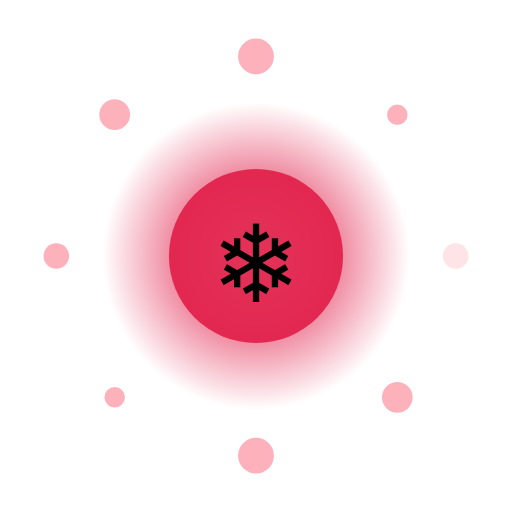
t = 0.00 s
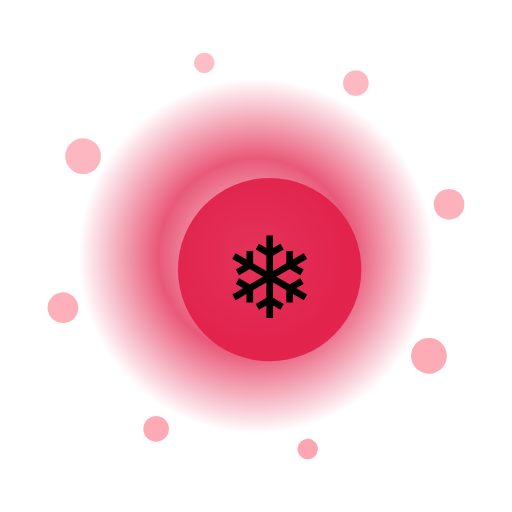
t = 1.50 s
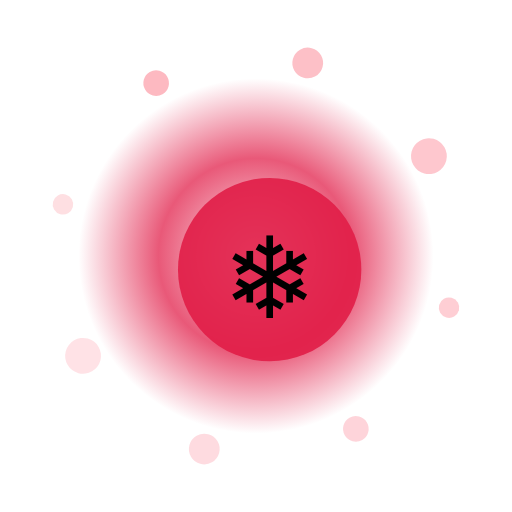
t = 3.00 s
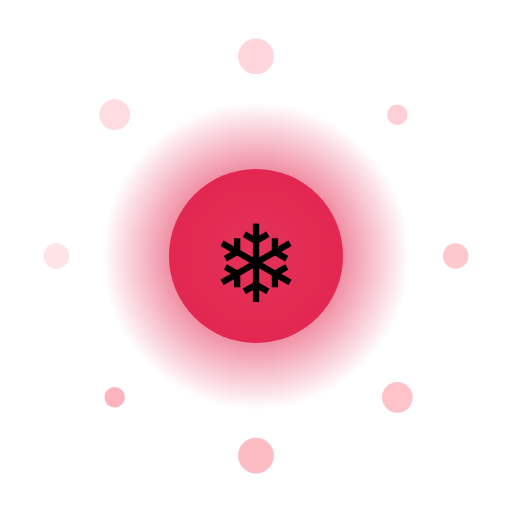
t = 4.50 s
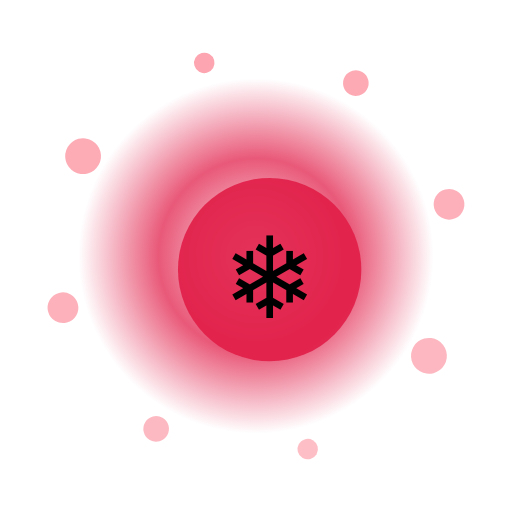
t = 6.00 s
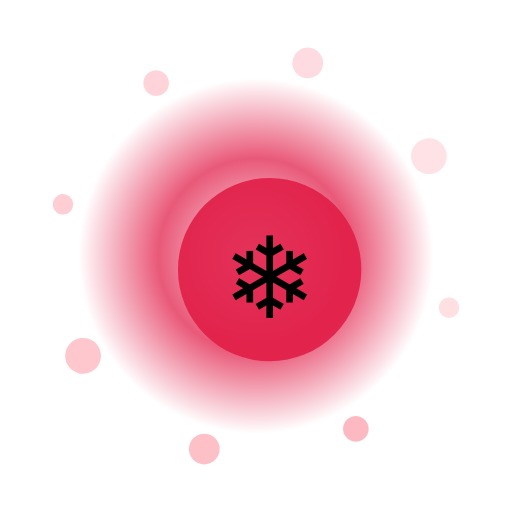
t = 7.50 s

The animated SVG that drew these frames (rendered in a browser with its animation timeline set to each time). Animation: 13 SMIL elements (animate=10,animateTransform=3); one cycle of 9.00 s, repeats indefinitely.

<?xml version="1.0" encoding="UTF-8"?>
<svg xmlns="http://www.w3.org/2000/svg" viewBox="0 0 200 200" width="200" height="200" style="background:transparent">
  <defs>
    <radialGradient id="g145" cx="50%" cy="50%" r="50%">
      <stop offset="0%" stop-color="#FFF" stop-opacity="0.95"/>
      <stop offset="55%" stop-color="#E11D48" stop-opacity="0.85"/>
      <stop offset="100%" stop-color="#E11D48" stop-opacity="0"/>
    </radialGradient>
    <filter id="glow145" x="-50%" y="-50%" width="200%" height="200%">
      <feGaussianBlur stdDeviation="3" result="b"/>
      <feMerge><feMergeNode in="b"/><feMergeNode in="SourceGraphic"/></feMerge>
    </filter>
  </defs>

  <!-- outer rotating rays -->
  <g filter="url(#glow145)">
    <g>
      <rect x="99" y="10" width="2" height="30" fill="#FFF" opacity="0.35" transform="rotate(0 100 100)"/><rect x="99" y="10" width="2" height="30" fill="#FFF" opacity="0.35" transform="rotate(30 100 100)"/><rect x="99" y="10" width="2" height="30" fill="#FFF" opacity="0.35" transform="rotate(60 100 100)"/><rect x="99" y="10" width="2" height="30" fill="#FFF" opacity="0.35" transform="rotate(90 100 100)"/><rect x="99" y="10" width="2" height="30" fill="#FFF" opacity="0.35" transform="rotate(120 100 100)"/><rect x="99" y="10" width="2" height="30" fill="#FFF" opacity="0.35" transform="rotate(150 100 100)"/><rect x="99" y="10" width="2" height="30" fill="#FFF" opacity="0.35" transform="rotate(180 100 100)"/><rect x="99" y="10" width="2" height="30" fill="#FFF" opacity="0.35" transform="rotate(210 100 100)"/><rect x="99" y="10" width="2" height="30" fill="#FFF" opacity="0.35" transform="rotate(240 100 100)"/><rect x="99" y="10" width="2" height="30" fill="#FFF" opacity="0.35" transform="rotate(270 100 100)"/><rect x="99" y="10" width="2" height="30" fill="#FFF" opacity="0.35" transform="rotate(300 100 100)"/><rect x="99" y="10" width="2" height="30" fill="#FFF" opacity="0.35" transform="rotate(330 100 100)"/>
      <animateTransform attributeName="transform" type="rotate" from="0 100 100" to="360 100 100" dur="7.0s" repeatCount="indefinite"/>
    </g>
  </g>

  <!-- pulsing aura -->
  <circle cx="100" cy="100" r="70" fill="url(#g145)">
    <animate attributeName="r" values="60;74;60" dur="2.25s" repeatCount="indefinite"/>
    <animate attributeName="opacity" values="0.6;1;0.6" dur="2.25s" repeatCount="indefinite"/>
  </circle>

  <!-- orbiting particles -->
  <g>
    <circle cx="178.0" cy="100.0" r="5" fill="#FDA4AF" opacity="0.85"><animate attributeName="opacity" values="0.3;1;0.3" dur="2.25s" begin="0.00s" repeatCount="indefinite"/></circle><circle cx="155.2" cy="155.2" r="6" fill="#FDA4AF" opacity="0.85"><animate attributeName="opacity" values="0.3;1;0.3" dur="2.25s" begin="0.12s" repeatCount="indefinite"/></circle><circle cx="100.0" cy="178.0" r="7" fill="#FDA4AF" opacity="0.85"><animate attributeName="opacity" values="0.3;1;0.3" dur="2.25s" begin="0.24s" repeatCount="indefinite"/></circle><circle cx="44.8" cy="155.2" r="4" fill="#FDA4AF" opacity="0.85"><animate attributeName="opacity" values="0.3;1;0.3" dur="2.25s" begin="0.36s" repeatCount="indefinite"/></circle><circle cx="22.0" cy="100.0" r="5" fill="#FDA4AF" opacity="0.85"><animate attributeName="opacity" values="0.3;1;0.3" dur="2.25s" begin="0.48s" repeatCount="indefinite"/></circle><circle cx="44.8" cy="44.8" r="6" fill="#FDA4AF" opacity="0.85"><animate attributeName="opacity" values="0.3;1;0.3" dur="2.25s" begin="0.60s" repeatCount="indefinite"/></circle><circle cx="100.0" cy="22.0" r="7" fill="#FDA4AF" opacity="0.85"><animate attributeName="opacity" values="0.3;1;0.3" dur="2.25s" begin="0.72s" repeatCount="indefinite"/></circle><circle cx="155.2" cy="44.8" r="4" fill="#FDA4AF" opacity="0.85"><animate attributeName="opacity" values="0.3;1;0.3" dur="2.25s" begin="0.84s" repeatCount="indefinite"/></circle>
    <animateTransform attributeName="transform" type="rotate" from="0 100 100" to="-360 100 100" dur="9.0s" repeatCount="indefinite"/>
  </g>

  <!-- core glyph -->
  <g>
    <circle cx="100" cy="100" r="34" fill="#E11D48" opacity="0.9"/>
    <text x="100" y="118" text-anchor="middle" font-size="42" font-family="Apple Color Emoji, Segoe UI Emoji, Noto Color Emoji, sans-serif">❄</text>
    <animateTransform attributeName="transform" type="scale" values="1;1.08;1" dur="2.25s" additive="sum" repeatCount="indefinite"/>
  </g>

  <title>Jalwa Ice Polar</title>
</svg>
